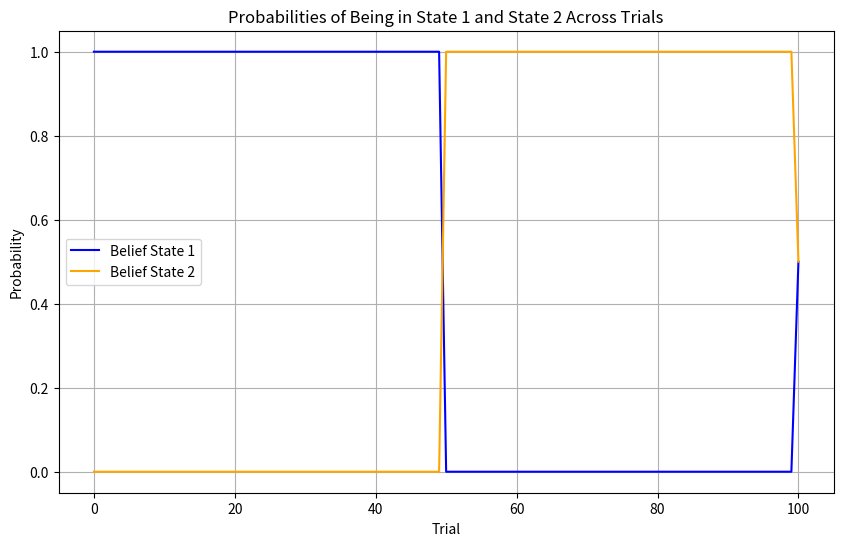
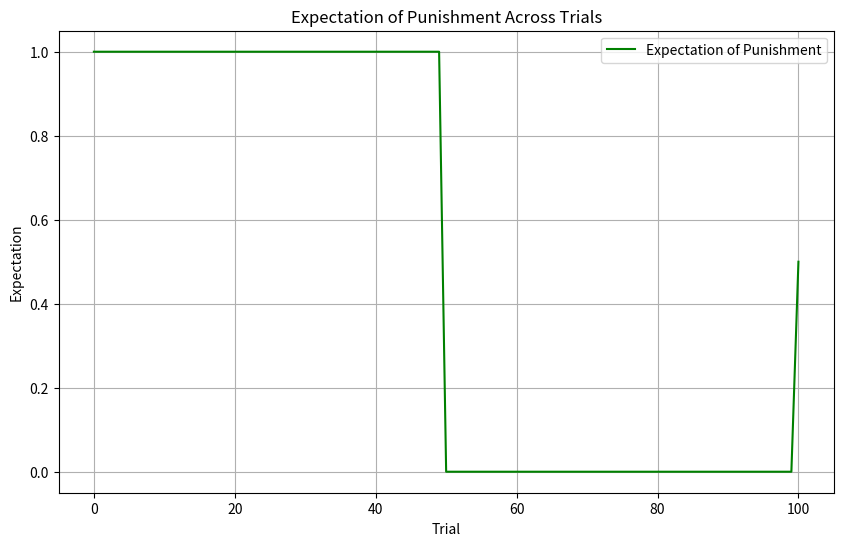
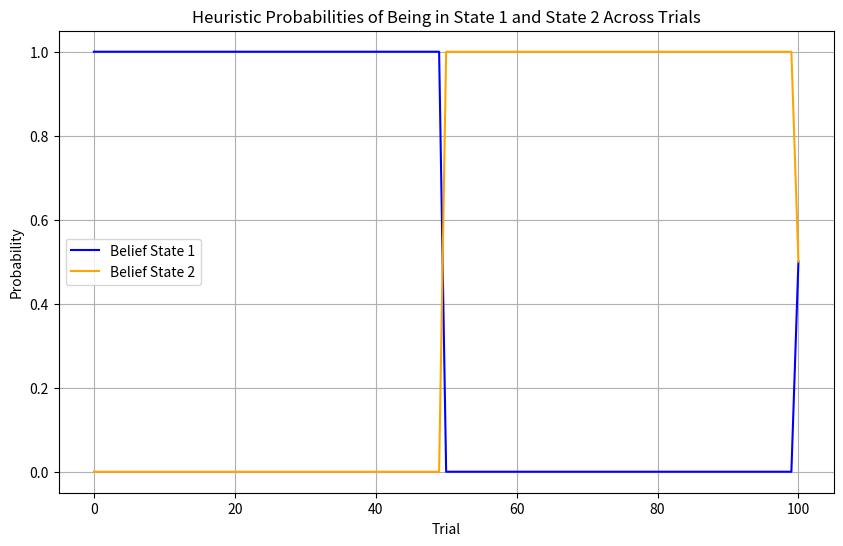
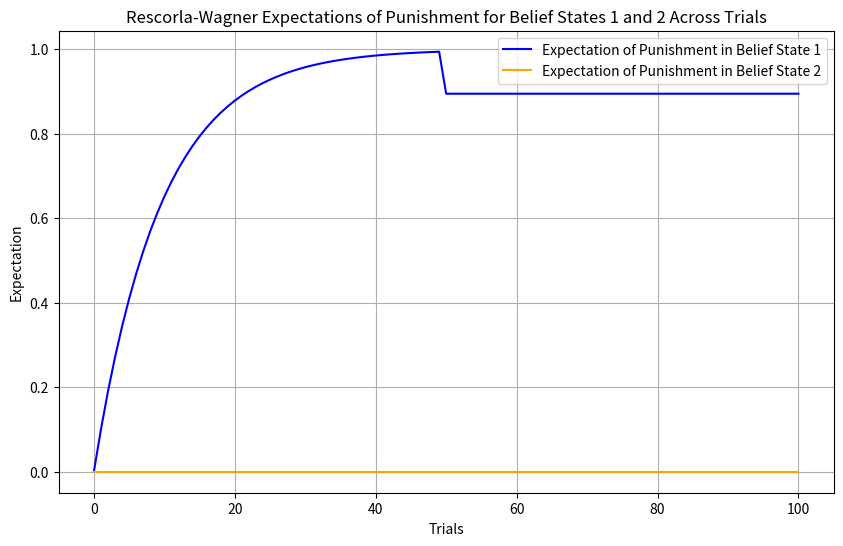

Generate these figures, in order, with matplotlib:
import numpy as np
import matplotlib.pyplot as plt

## Extinction

# Step 1: Define Belief Array

# 50 trials for conditioning, 50 for extinction, and 1 post-delay
num_trials = 101
belief_array = np.zeros((num_trials, 2))  # 2 possible states

# During conditioning phase (trials 1-50), the animal is in State 1
belief_array[:50, 0] = 1.0  # 100% belief in State 1

# During extinction phase (trials 51-100), the animal is in State 2
belief_array[50:100, 1] = 1.0  # 100% belief in State 2

# After delay (trial 101), assume some belief in State 1 and 2 reemerges
belief_array[100, 0] = 0.5  # Partial return to State 1
belief_array[100, 1] = 0.5  # Partial belief in State 2

# Plot probabilities for each state
plt.figure(figsize=(10, 6))
plt.plot(belief_array[:, 0], label="Belief State 1", color="blue")
plt.plot(belief_array[:, 1], label="Belief State 2", color="orange")
plt.xlabel("Trial")
plt.ylabel("Probability")
plt.title("Probabilities of Being in State 1 and State 2 Across Trials")
plt.legend()
plt.grid(True)
plt.show()

# Step 2: Draw an Expectation of Receiving the US After the CS Across Trial

# Plot the expectation of punishment across extinction trials
# Animal assumes punishment in State 1; Expectation of Punishment = Belief State 1
plt.figure(figsize=(10, 6))
plt.plot(belief_array[:, 0], label="Expectation of Punishment", color="green")
plt.xlabel("Trial")
plt.ylabel("Expectation")
plt.title("Expectation of Punishment Across Trials")
plt.legend()
plt.grid(True)
plt.show()

# Step 3: Define Heuristic Function to Update Belief

# Initialize new belief arrays
belief_1 = np.zeros(num_trials)
belief_2 = np.zeros(num_trials)

# Set initial conditions
belief_1[0] = 1.0  # Start with 100% belief in State 1
belief_2[0] = 0.0

# Define the time intervals (1 for each of the first 100 trials, 31 for the 101st)
time = np.zeros(num_trials)
time[100] = 31  # 1-day trial + 30-day delay before for the last test trial

# Define the observations (1 = punishment, 0 = no punishment)
observation = np.concatenate([np.ones(50), np.zeros(50), np.ones(1)])

# Define the heuristic function with additional debug output
def state_beliefs_heuristic(belief_1, similarity, time):
    time_weight = 1 / (1 + 1/31 * time)  # Hyperbolic discounting of time weight with degree of discounting (1/31) in line with part 1
    
    prob_same_state = time_weight * similarity
    prob_diff_state = time_weight * (1 - similarity)
    
    prob_state_1 = belief_1 * prob_same_state + (1 - belief_1) * prob_diff_state
    
    # Debugging output to check calculations
    print(f"time: {time}, time_weight: {time_weight}, prob_same_state: {prob_same_state}, prob_diff_state: {prob_diff_state}, state_1: {prob_state_1}")
    
    return prob_state_1

# Iterate over trials to update beliefs
for i in range(1, num_trials):
    # Check similarity with previous observation
    state_similarity = 1 if observation[i] == observation[i - 1] else 0
    
    # Update belief for State 1 using the heuristic function
    belief_1[i] = state_beliefs_heuristic(belief_1[i - 1], state_similarity, time[i])
    
    # Belief in State 2 is complementary to belief in State 1
    belief_2[i] = 1 - belief_1[i]

    # Debugging output to see belief values at each trial
    print(f"Trial {i}: belief_1 = {belief_1[i]}, belief_2 = {belief_2[i]}")

# Plot heuristic beliefs for each state across trials
plt.figure(figsize=(10, 6))
plt.plot(belief_1, label="Belief State 1", color="blue")
plt.plot(belief_2, label="Belief State 2", color="orange")
plt.xlabel("Trial")
plt.ylabel("Probability")
plt.title("Heuristic Probabilities of Being in State 1 and State 2 Across Trials")
plt.legend()
plt.grid(True)
plt.show()

# Step 4: Rescorla-Wagner Update for Association Strength

def extinction(belief_1, belief_2, num_trials, learning_rate = 0.1):
    weights_1 = np.zeros(num_trials) 
    weights_2 = np.zeros(num_trials)
    predictions = np.zeros(num_trials)
    
    # Define punishment array
    punishment = np.zeros(num_trials)
    punishment[:50] = 1  # Punishment during conditioning phase

    # Loop over each trial
    for i in range(1, num_trials):
        # Calculate predicted punishment based on belief states and previous weights
        predictions[i] = weights_1[i-1] * belief_1[i-1] + weights_2[i-1] * belief_2[i-1]
        
        # Calculate prediction error
        error = punishment[i] - predictions[i]
        
        # Update weights based on prediction error and belief states
        weights_1[i] = weights_1[i-1] + learning_rate * error * belief_1[i-1]
        weights_2[i] = weights_2[i-1] + learning_rate * error * belief_2[i-1]

    # Return predictions and weights
    return weights_1, weights_2

# Run the Rescorla-Wagner extinction process
weights_1, weights_2 = extinction(belief_1, belief_2, num_trials)

# Plot the weights for each state over trials
plt.figure(figsize=(10, 6))
plt.plot(weights_1, label="Expectation of Punishment in Belief State 1", color="blue")
plt.plot(weights_2, label="Expectation of Punishment in Belief State 2", color="orange")
plt.xlabel("Trials")
plt.ylabel("Expectation")
plt.title("Rescorla-Wagner Expectations of Punishment for Belief States 1 and 2 Across Trials")
plt.legend()
plt.grid(True)
plt.show()